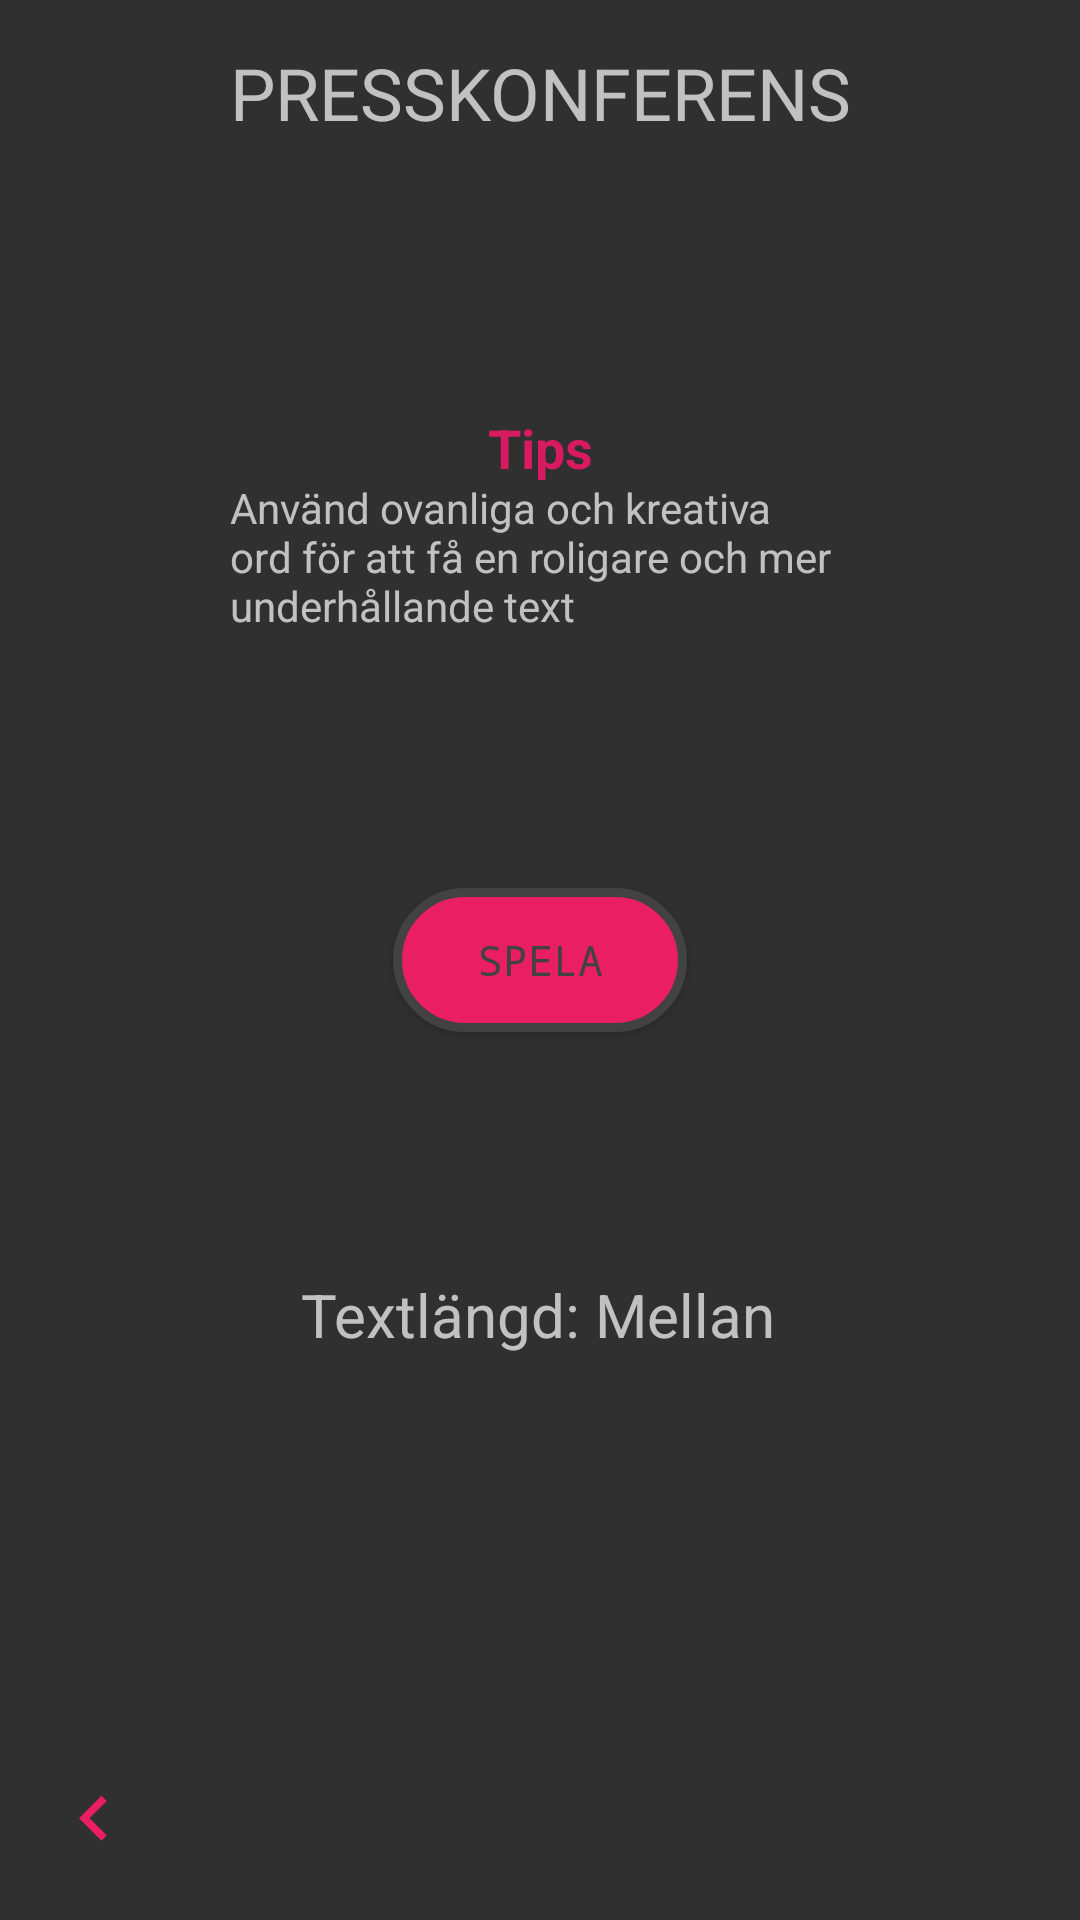

This screen was rendered from an Android layout file. Write that file and the resources it references.
<!-- AndroidManifest.xml: application theme AppTheme -->
<!-- res/layout/activity_presskonferens.xml -->
<?xml version="1.0" encoding="utf-8"?>
<android.support.constraint.ConstraintLayout
        xmlns:android="http://schemas.android.com/apk/res/android"
        xmlns:tools="http://schemas.android.com/tools"
        xmlns:app="http://schemas.android.com/apk/res-auto"
        android:layout_width="match_parent"
        android:layout_height="match_parent"
        tools:context=".presskonferens">

    <TextView
            android:text="Presskonferens"
            android:layout_width="wrap_content"
            android:layout_height="wrap_content"
            android:id="@+id/textView2" app:layout_constraintEnd_toEndOf="parent" android:layout_marginEnd="8dp"
            android:layout_marginRight="8dp" app:layout_constraintStart_toStartOf="parent"
            android:layout_marginLeft="8dp" android:layout_marginStart="8dp"
            android:textAllCaps="true" app:fontFamily="@font/andika" android:textSize="24sp"
            android:layout_marginBottom="152dp" app:layout_constraintBottom_toBottomOf="parent"
            android:layout_marginTop="8dp" app:layout_constraintTop_toTopOf="parent"
            app:layout_constraintVertical_bias="0.015"/>

    <ProgressBar
            style="?android:attr/progressBarStyleHorizontal"
            android:layout_width="375dp"
            android:layout_height="21dp"
            android:id="@+id/progressBar_presskonferens"
            app:layout_constraintEnd_toEndOf="parent"
            android:layout_marginEnd="8dp"
            android:layout_marginRight="8dp"
            app:layout_constraintStart_toStartOf="parent"
            android:max="88"
            android:layout_marginLeft="8dp"
            android:layout_marginStart="8dp"
            android:layout_marginTop="8dp" app:layout_constraintTop_toTopOf="parent"
            android:layout_marginBottom="8dp" app:layout_constraintBottom_toBottomOf="parent"
            app:layout_constraintVertical_bias="0.072"
            android:background="@android:color/transparent" android:visibility="invisible"/>

    <EditText
            android:layout_width="wrap_content"
            android:layout_height="58dp"
            android:inputType="textPersonName"
            android:ems="10"
            android:id="@+id/input_text_presskonferns"
            android:layout_marginEnd="8dp"
            app:layout_constraintEnd_toEndOf="parent"
            android:layout_marginRight="8dp"
            android:layout_marginStart="8dp"
            app:layout_constraintStart_toStartOf="parent"
            android:layout_marginLeft="8dp"
            android:layout_marginTop="8dp"
            app:layout_constraintTop_toTopOf="parent"
            android:layout_marginBottom="8dp"
            app:layout_constraintBottom_toBottomOf="parent"
            android:visibility="invisible"
            android:textColor="@color/cardview_light_background"/>
    <TextView
            android:layout_width="wrap_content"
            android:layout_height="wrap_content"
            android:id="@+id/desc_text_presskonferns"
            app:layout_constraintEnd_toEndOf="parent"
            android:layout_marginEnd="8dp"
            android:layout_marginRight="8dp"
            app:layout_constraintStart_toStartOf="parent"
            android:layout_marginLeft="8dp"
            android:layout_marginStart="8dp"
            android:layout_marginTop="8dp"
            app:layout_constraintTop_toTopOf="parent"
            android:layout_marginBottom="8dp"
            app:layout_constraintBottom_toBottomOf="parent"
            app:layout_constraintHorizontal_bias="0.498"
            app:layout_constraintVertical_bias="0.441"
            android:textSize="18sp"
            app:fontFamily="@font/andika"/>
    <Button
            android:text="Spela"
            android:layout_width="98dp"
            android:layout_height="wrap_content"
            android:id="@+id/spela_button_presskonferns"
            android:background="@drawable/round_button_corners"
            android:textColor="@color/cardview_dark_background" android:textSize="14sp"
            android:layout_marginBottom="8dp"
            app:layout_constraintBottom_toBottomOf="parent" android:layout_marginTop="8dp"
            app:layout_constraintTop_toTopOf="parent" android:layout_marginStart="8dp"
            app:layout_constraintStart_toStartOf="parent" android:layout_marginLeft="8dp" android:layout_marginEnd="8dp"
            app:layout_constraintEnd_toEndOf="parent" android:layout_marginRight="8dp" android:typeface="monospace"/>
    <ImageButton
            android:layout_width="33dp"
            android:layout_height="35dp" app:srcCompat="@drawable/ic_keyboard_arrow_left_orange_24dp"
            android:id="@+id/back_button_presskonferns"
            android:background="@android:color/transparent" app:layout_constraintEnd_toEndOf="parent"
            android:layout_marginEnd="8dp" android:layout_marginRight="8dp"
            app:layout_constraintStart_toStartOf="parent" android:layout_marginLeft="8dp"
            android:layout_marginStart="8dp" android:layout_marginBottom="16dp"
            app:layout_constraintBottom_toBottomOf="parent" app:layout_constraintHorizontal_bias="0.021"/>
    <ImageButton
            android:layout_width="63dp"
            android:layout_height="49dp" app:srcCompat="@drawable/ic_done_black_24dp"
            android:id="@+id/confirm_button_presskonferns"
            android:background="@android:color/transparent"
            android:visibility="invisible"
            android:layout_marginTop="8dp"
            app:layout_constraintTop_toTopOf="parent" android:layout_marginBottom="8dp"
            app:layout_constraintBottom_toBottomOf="parent" android:layout_marginStart="8dp"
            app:layout_constraintStart_toStartOf="parent" android:layout_marginLeft="8dp" android:layout_marginEnd="8dp"
            app:layout_constraintEnd_toEndOf="parent" android:layout_marginRight="8dp"
            app:layout_constraintHorizontal_bias="0.915" app:layout_constraintVertical_bias="0.507"/>
    <RelativeLayout
            android:layout_width="match_parent"
            android:layout_height="match_parent">

        <TextView
                android:layout_width="wrap_content"
                android:layout_height="580dp"
                android:id="@+id/text_story_presskonferns" android:textSize="16sp"
                android:textColor="@android:color/darker_gray"
                app:fontFamily="@font/andika"
                android:layout_marginTop="81dp"
                app:layout_constraintTop_toTopOf="parent" android:layout_marginBottom="70dp"
                app:layout_constraintBottom_toBottomOf="parent" android:layout_marginStart="17dp"
                app:layout_constraintStart_toStartOf="parent" android:layout_marginLeft="17dp"
                android:layout_marginEnd="15dp"
                app:layout_constraintEnd_toEndOf="parent"
                android:layout_marginRight="15dp"
                android:lineSpacingExtra="5dp"
                android:autoSizeTextType="uniform"
                android:autoSizeMinTextSize="10dp"
                app:autoSizeStepGranularity="100sp"
                app:layout_constraintVertical_bias="0.355" android:layout_alignParentTop="true"
                android:layout_alignParentStart="true" android:layout_alignParentLeft="true"
                android:layout_alignParentEnd="true" android:layout_alignParentRight="true"
                android:layout_alignParentBottom="true"/>
    </RelativeLayout>
    <TextView
            android:text="Använd ovanliga och kreativa ord för att få en roligare och mer underhållande text"
            android:layout_width="206dp"
            android:layout_height="74dp"
            android:id="@+id/tips_text_presskonferens" app:layout_constraintStart_toStartOf="parent"
            android:layout_marginLeft="8dp"
            android:layout_marginStart="8dp" app:layout_constraintEnd_toEndOf="parent" android:layout_marginEnd="8dp"
            android:layout_marginRight="8dp"
            app:fontFamily="@font/andika" android:textAllCaps="false"
            app:layout_constraintHorizontal_bias="0.497" android:layout_marginBottom="8dp"
            app:layout_constraintBottom_toBottomOf="parent" android:layout_marginTop="8dp"
            app:layout_constraintTop_toTopOf="parent" app:layout_constraintVertical_bias="0.276"/>

    <TextView
            android:text="Tips"
            android:layout_width="wrap_content"
            android:layout_height="wrap_content"
            android:id="@+id/tips_title_presskonferens" android:textAllCaps="false"
            android:textStyle="bold" android:textSize="18sp"
            android:layout_marginEnd="8dp"
            app:layout_constraintEnd_toEndOf="parent" android:layout_marginRight="8dp" android:layout_marginStart="8dp"
            app:layout_constraintStart_toStartOf="parent" android:layout_marginLeft="8dp"
            android:textColor="@color/colorAccent" app:fontFamily="@font/andika" android:layout_marginBottom="8dp"
            app:layout_constraintBottom_toBottomOf="parent" android:layout_marginTop="8dp"
            app:layout_constraintTop_toTopOf="parent" app:layout_constraintVertical_bias="0.215"/>
    <ImageButton
            android:layout_width="wrap_content"
            android:layout_height="wrap_content" app:srcCompat="@drawable/ic_arrow_forward_black_24dp"
            android:id="@+id/continue_button_presskonferens"
            android:background="@android:color/transparent"
            android:visibility="invisible"
            app:layout_constraintStart_toStartOf="parent" android:layout_marginLeft="8dp"
            android:layout_marginStart="8dp" app:layout_constraintEnd_toEndOf="parent" android:layout_marginEnd="8dp"
            android:layout_marginRight="8dp" android:layout_marginBottom="24dp"
            app:layout_constraintBottom_toBottomOf="parent" app:layout_constraintHorizontal_bias="0.978"/>
    <TextView
            android:text="Textlängd: Mellan"
            android:layout_width="wrap_content"
            android:layout_height="wrap_content"
            android:id="@+id/textlängd_presskonferens" app:layout_constraintEnd_toEndOf="parent"
            android:layout_marginEnd="8dp"
            android:layout_marginRight="8dp" app:layout_constraintStart_toStartOf="parent"
            android:layout_marginLeft="8dp" android:layout_marginStart="8dp" android:layout_marginTop="8dp"
            app:layout_constraintTop_toTopOf="parent" android:layout_marginBottom="8dp"
            app:layout_constraintBottom_toBottomOf="parent" app:layout_constraintHorizontal_bias="0.497"
            app:layout_constraintVertical_bias="0.698" android:textSize="20sp" app:fontFamily="@font/andika"/>
</android.support.constraint.ConstraintLayout>
<!-- resources referenced by this layout -->
<resources>
  <color name="colorAccent">#D81B60</color>
  <!-- drawable ic_arrow_forward_black_24dp (drawable) -->
  <vector android:height="32dp" android:tint="#D81B60"
      android:viewportHeight="24.0" android:viewportWidth="24.0"
      android:width="32dp" xmlns:android="http://schemas.android.com/apk/res/android">
      <path android:fillColor="#FF000000" android:pathData="M12,4l-1.41,1.41L16.17,11H4v2h12.17l-5.58,5.59L12,20l8,-8z"/>
  </vector>
  <!-- drawable ic_keyboard_arrow_left_orange_24dp (drawable) -->
  <vector xmlns:android="http://schemas.android.com/apk/res/android"
          android:width="30dp"
          android:height="30dp"
          android:viewportWidth="24.0"
          android:viewportHeight="24.0">
      <path
          android:fillColor="@color/colorPrimaryDark"
          android:pathData="M15.41,16.09l-4.58,-4.59 4.58,-4.59L14,5.5l-6,6 6,6z"/>
  </vector>
  <!-- drawable round_button_corners (drawable) -->
  <?xml version="1.0" encoding="utf-8"?>
  <shape xmlns:android="http://schemas.android.com/apk/res/android">
  
  
      <solid android:color="#E91E63"/>
  
      <stroke android:width="3dp"
              android:color="@color/cardview_dark_background"/>
      <corners
          android:radius="25dp"/>
  </shape>
  <style name="AppTheme" parent="Theme.AppCompat.NoActionBar">
          
          <item name="colorPrimary">@color/colorPrimary</item>
          <item name="colorPrimaryDark">@android:color/transparent</item>
          <item name="colorAccent">@color/colorAccent</item>
  
      </style>
  <color name="colorPrimaryDark">#E91E63</color>
  <color name="colorPrimary">#06C9A5</color>
</resources>
